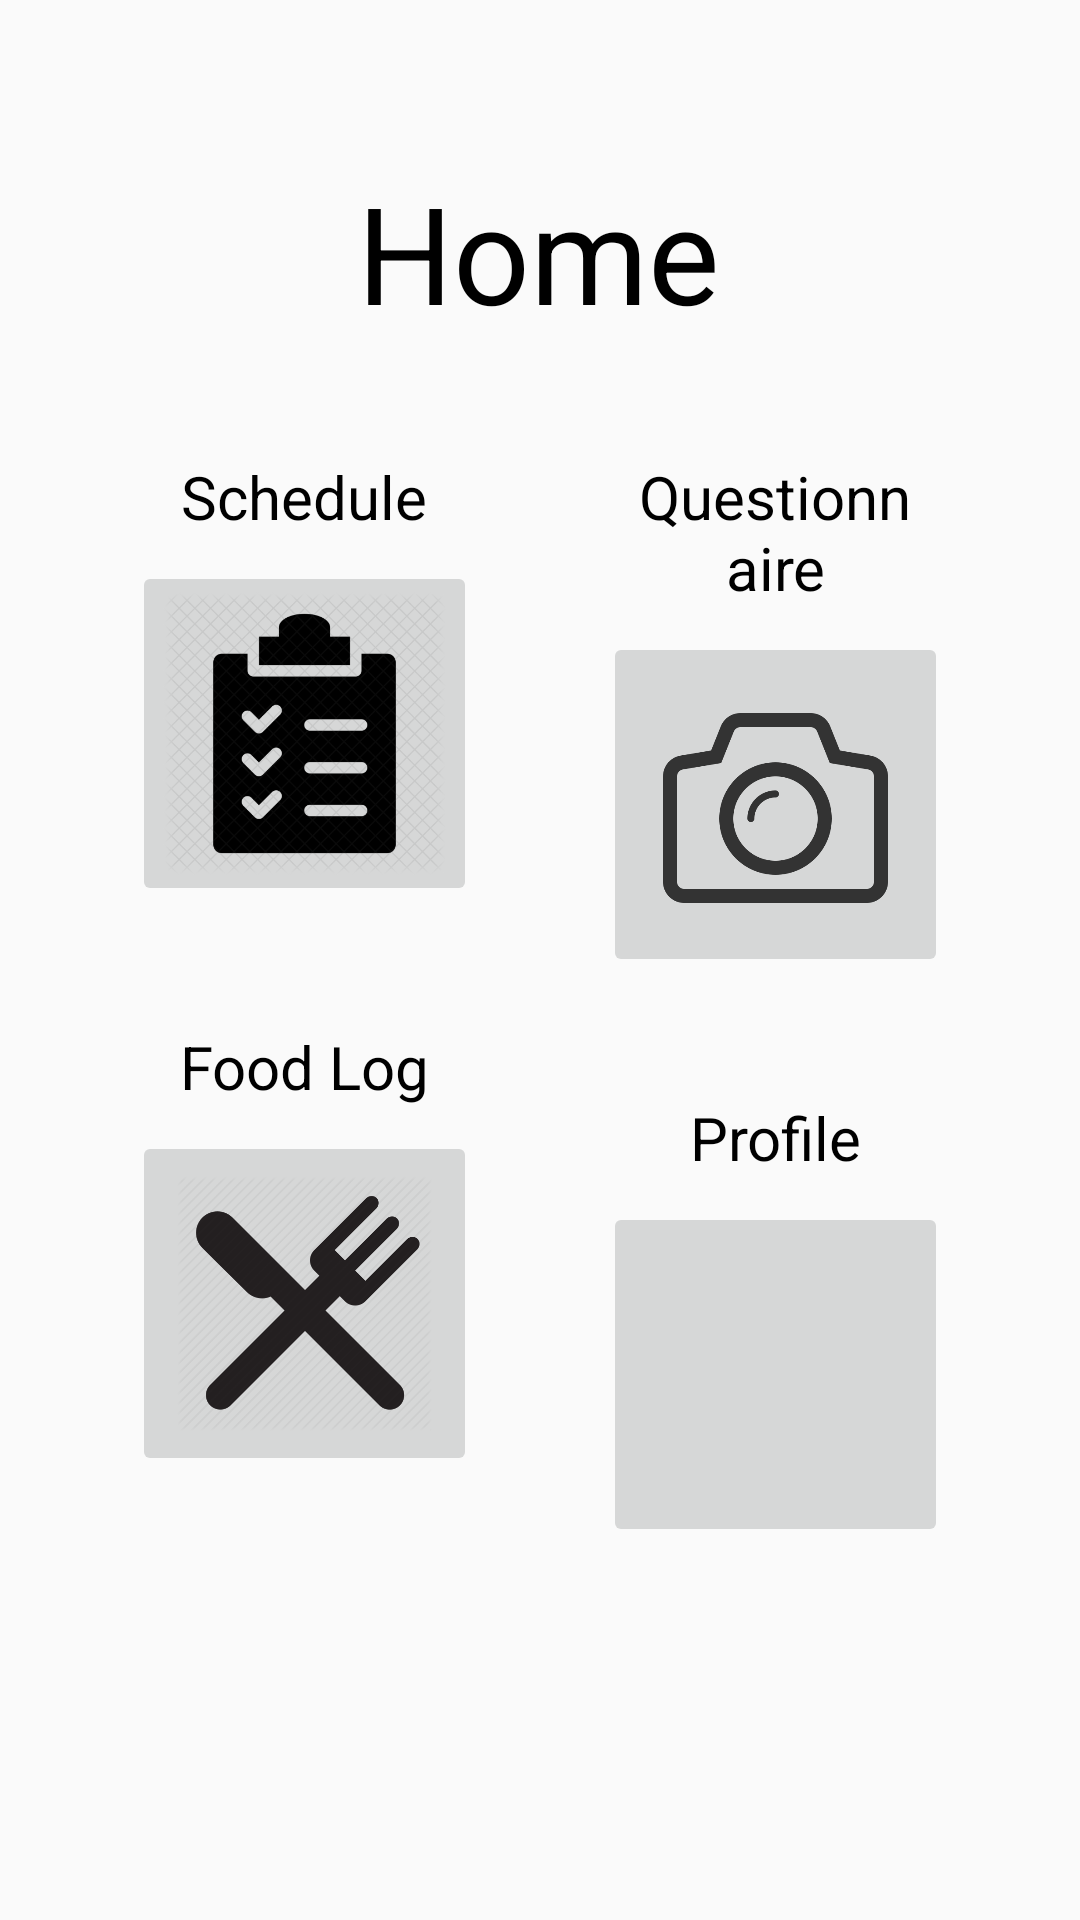

Layout XML and referenced resources for this Android screen:
<!-- AndroidManifest.xml: application theme AppTheme -->
<!-- res/layout/activity_home.xml -->
<?xml version="1.0" encoding="utf-8"?>
<android.support.constraint.ConstraintLayout xmlns:android="http://schemas.android.com/apk/res/android"
    xmlns:app="http://schemas.android.com/apk/res-auto"
    xmlns:tools="http://schemas.android.com/tools"
    android:layout_width="match_parent"
    android:layout_height="match_parent"
    tools:context="pursuit.fitness.fitnesspursuit.HomeActivity">

    <TextView
        android:id="@+id/txt_home"
        android:layout_width="wrap_content"
        android:layout_height="wrap_content"
        android:layout_marginEnd="8dp"
        android:layout_marginStart="8dp"
        android:layout_marginTop="8dp"
        android:text="@string/Home"
        android:textColor="@android:color/black"
        android:textSize="45sp"
        app:layout_constraintBottom_toTopOf="@+id/guideline10"
        app:layout_constraintEnd_toStartOf="@+id/guideline12"
        app:layout_constraintHorizontal_bias="0.497"
        app:layout_constraintStart_toStartOf="@+id/guideline13"
        app:layout_constraintTop_toTopOf="@+id/guideline9" />

    <android.support.constraint.Guideline
        android:id="@+id/guideline9"
        android:layout_width="wrap_content"
        android:layout_height="wrap_content"
        android:orientation="horizontal"
        app:layout_constraintGuide_percent="0.05" />

    <android.support.constraint.Guideline
        android:id="@+id/guideline10"
        android:layout_width="wrap_content"
        android:layout_height="wrap_content"
        android:orientation="horizontal"
        app:layout_constraintGuide_percent="0.20" />

    <ImageButton
        android:id="@+id/imgbtn_schedule"
        android:layout_width="115dp"
        android:layout_height="115dp"
        android:layout_marginStart="8dp"
        android:layout_marginTop="8dp"
        android:adjustViewBounds="true"
        android:padding="10dp"
        android:scaleType="fitCenter"
        app:layout_constraintStart_toStartOf="@+id/guideline13"
        app:layout_constraintTop_toBottomOf="@+id/txt_schedule"
        app:srcCompat="@drawable/schedule" />

    <ImageButton
        android:id="@+id/imgbtn_progress"
        android:layout_width="115dp"
        android:layout_height="115dp"
        android:layout_marginEnd="8dp"
        android:layout_marginTop="8dp"
        android:adjustViewBounds="true"
        android:padding="20dp"
        android:scaleType="fitCenter"
        app:layout_constraintEnd_toStartOf="@+id/guideline12"
        app:layout_constraintTop_toBottomOf="@+id/txt_progress"
        app:srcCompat="@drawable/progress" />

    <ImageButton
        android:id="@+id/imgbtn_food"
        android:layout_width="115dp"
        android:layout_height="115dp"
        android:layout_marginBottom="32dp"
        android:layout_marginStart="8dp"
        android:layout_marginTop="8dp"
        android:adjustViewBounds="true"
        android:padding="15dp"
        android:scaleType="fitCenter"
        app:layout_constraintBottom_toTopOf="@+id/guideline11"
        app:layout_constraintStart_toStartOf="@+id/guideline13"
        app:layout_constraintTop_toBottomOf="@+id/txt_food"
        app:layout_constraintVertical_bias="0.0"
        app:srcCompat="@drawable/food" />

    <ImageButton
        android:id="@+id/imgbtn_profile"
        android:layout_width="115dp"
        android:layout_height="115dp"
        android:layout_marginBottom="32dp"
        android:layout_marginEnd="8dp"
        android:layout_marginTop="8dp"
        android:adjustViewBounds="true"
        android:padding="15dp"
        android:scaleType="fitCenter"
        app:layout_constraintBottom_toTopOf="@+id/guideline11"
        app:layout_constraintEnd_toStartOf="@+id/guideline12"
        app:layout_constraintTop_toBottomOf="@+id/txt_profile"
        app:layout_constraintVertical_bias="0.0"
        app:srcCompat="@drawable/profile" />

    <android.support.constraint.Guideline
        android:id="@+id/guideline11"
        android:layout_width="wrap_content"
        android:layout_height="wrap_content"
        android:orientation="horizontal"
        app:layout_constraintGuide_percent="0.95" />

    <android.support.constraint.Guideline
        android:id="@+id/guideline12"
        android:layout_width="wrap_content"
        android:layout_height="wrap_content"
        android:orientation="vertical"
        app:layout_constraintGuide_percent="0.9" />

    <android.support.constraint.Guideline
        android:id="@+id/guideline13"
        android:layout_width="wrap_content"
        android:layout_height="wrap_content"
        android:orientation="vertical"
        app:layout_constraintGuide_percent="0.1" />

    <TextView
        android:id="@+id/txt_schedule"
        android:layout_width="0dp"
        android:layout_height="wrap_content"
        android:layout_marginEnd="8dp"
        android:layout_marginStart="8dp"
        android:layout_marginTop="24dp"
        android:text="@string/Schedule"
        android:textAlignment="center"
        android:textColor="@android:color/black"
        android:textSize="20sp"
        app:layout_constraintEnd_toEndOf="@+id/imgbtn_schedule"
        app:layout_constraintHorizontal_bias="1.0"
        app:layout_constraintStart_toStartOf="@+id/imgbtn_schedule"
        app:layout_constraintTop_toTopOf="@+id/guideline10" />

    <TextView
        android:id="@+id/txt_progress"
        android:layout_width="0dp"
        android:layout_height="wrap_content"
        android:layout_marginEnd="8dp"
        android:layout_marginStart="8dp"
        android:layout_marginTop="24dp"
        android:text="@string/progress"
        android:textAlignment="center"
        android:textColor="@android:color/black"
        android:textSize="20sp"
        app:layout_constraintEnd_toEndOf="@+id/imgbtn_progress"
        app:layout_constraintHorizontal_bias="1.0"
        app:layout_constraintStart_toStartOf="@+id/imgbtn_progress"
        app:layout_constraintTop_toTopOf="@+id/guideline10" />

    <TextView
        android:id="@+id/txt_food"
        android:layout_width="0dp"
        android:layout_height="wrap_content"
        android:layout_marginEnd="8dp"
        android:layout_marginStart="8dp"
        android:layout_marginTop="40dp"
        android:text="@string/Food"
        android:textAlignment="center"
        android:textColor="@android:color/black"
        android:textSize="20sp"
        app:layout_constraintEnd_toEndOf="@+id/imgbtn_food"
        app:layout_constraintHorizontal_bias="1.0"
        app:layout_constraintStart_toStartOf="@+id/imgbtn_food"
        app:layout_constraintTop_toBottomOf="@+id/imgbtn_schedule" />

    <TextView
        android:id="@+id/txt_profile"
        android:layout_width="0dp"
        android:layout_height="wrap_content"
        android:layout_marginEnd="8dp"
        android:layout_marginStart="8dp"
        android:layout_marginTop="40dp"
        android:text="@string/Profile"
        android:textAlignment="center"
        android:textColor="@android:color/black"
        android:textSize="20sp"
        app:layout_constraintEnd_toEndOf="@+id/imgbtn_profile"
        app:layout_constraintHorizontal_bias="0.0"
        app:layout_constraintStart_toStartOf="@+id/imgbtn_profile"
        app:layout_constraintTop_toBottomOf="@+id/imgbtn_progress" />

</android.support.constraint.ConstraintLayout>
<!-- resources referenced by this layout -->
<resources>
  <!-- drawable food: png bitmap (drawable, 25045 bytes) -->
  <!-- drawable progress: png bitmap (drawable, 13244 bytes) -->
  <!-- drawable schedule: png bitmap (drawable, 64625 bytes) -->
  <string name="Food">Food Log</string>
  <string name="Home">Home</string>
  <string name="Profile">Profile</string>
  <string name="Schedule">Schedule</string>
  <string name="progress">Questionnaire</string>
  <style name="AppTheme" parent="Theme.AppCompat.Light.DarkActionBar">
          
          <item name="colorPrimary">@color/colorPrimary</item>
          <item name="colorPrimaryDark">@color/colorPrimaryDark</item>
          <item name="colorAccent">@color/colorAccent</item>
      </style>
  <color name="colorPrimary">#3F51B5</color>
  <color name="colorPrimaryDark">#303F9F</color>
  <color name="colorAccent">#FF4081</color>
</resources>
